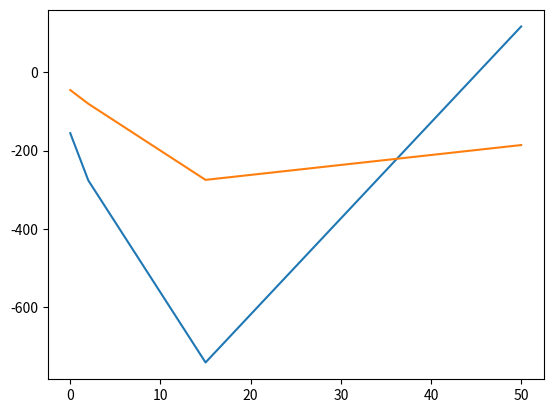

Generate this figure with matplotlib:
import numpy as np
import matplotlib.pyplot as plt

#electricityPrice = [70, 168, 250]
#electricityPrice = [5, 60, 250]
electricityPrice = [15, 15, 250]
hours = np.array([5000, 3600, 160] ) * 0.95 


class Plant:
    def __init__(self, name, availability, capacity, om, eff, fuelPerUnit=.0, costPerUnit=.0, loan = .0, loanTime = 0, constPermTime = 0, down =.0):
        self.name = name
        self.availability = availability
        self.capacity = capacity
        self.om = om
        self.eff = eff 
        self.fuelPerUnit = fuelPerUnit
        self.costPerUnit = costPerUnit
        self.loan = loan
        self.loanTime = loanTime
        self.consPermTime = constPermTime
        self.bank = -down * self.capacity
        self.bankHist = np.array([self.bank])
    
    def getOM(self):
        return self.capacity * self.om
    def getLoan(self):
        if self.loanTime == 0:
            return .0
        self.loanTime -= 1
        return self.capacity * self.loan
    def getMargin(self, hrs):
        if self.eff < 0:
            return .0
        revPH = 3600 * self.costPerUnit * ((self.capacity/self.eff)/self.fuelPerUnit)
        return revPH * hrs/1e6
    def getProfitLoan(self):
        out = - self.getLoan() - self.getOM()
        for i in range(len(hours)):
            hrs = hours[i]
            price = electricityPrice[i]
            out += max(0, self.getRevenue(hrs, price) - self.getMargin(hrs))
        return out
    def getProfit(self):
        out = - self.getOM()
        for i in range(len(hours)):
            hrs = hours[i]
            price = electricityPrice[i]
            out += max(0, self.getRevenue(hrs, price) - self.getMargin(hrs))
        return out
    def getBank(self):
        if self.consPermTime > 0:
            self.consPermTime -= 1
            self.bank -= self.getLoan()
            self.bankHist = np.append(self.bankHist, self.bank)
            return self.bank
        self.bank += self.getProfitLoan()
        self.bankHist = np.append(self.bankHist, self.bank)
        return self.bank
    def getRevenue(self, hrs, price):
        rev = self.availability * (price * hrs * self.capacity)/1e6
        return rev
        
biomass= Plant(
    name="Biomass", 
    availability=1, 
    capacity=500,
    om=0.127,
    eff=0.433,
    fuelPerUnit=15500.0,
    costPerUnit=40.75,
    loan = 0.086,
    loanTime=20,
    constPermTime=5,
    down=0.269)

gasCCGT= Plant(
    name="gasCCGT", 
    availability=1, 
    capacity=500,
    om=0.062,
    eff=.585,
    fuelPerUnit=35.069,
    costPerUnit=0.16,
    loan = 0.058,
    loanTime=15,
    constPermTime=4,
    down=0.150)

gasCCGT1= Plant(
    name="c6gasCCGT", 
    availability=1, 
    capacity=350 * (92/95),
    om=23.6/350,
    eff=.5229,
    fuelPerUnit=35.069,
    costPerUnit=0.17,
    loan = 23.4/350,
    loanTime=1,
    constPermTime=0,
    down=.0)

gasOCGT1= Plant(
    name="c7gasOCGT", 
    availability=1, 
    capacity=50 * (92/95),
    om=1.3/50,
    eff=.3630,
    fuelPerUnit=35.069,
    costPerUnit=0.17,
    loan = 23.4/350,
    loanTime=0,
    constPermTime=0,
    down=.0)

nuclear= Plant(
    name="Nuclear", 
    availability=1, 
    capacity=500,
    om=0.110,
    eff=.342,
    fuelPerUnit=3888000.0,
    costPerUnit=1364.49,
    loan = 0.385,
    loanTime=20,
    constPermTime=7,
    down=1.200)
solar= Plant(
    name="Solar", 
    availability=.15, 
    capacity=500,
    om=0.019,
    eff=-1,
    loan = 0.035,
    loanTime=15,
    constPermTime=2,
    down=0.091)
gasOCGT= Plant(
    name="gasOCGT", 
    availability=1, 
    capacity=500,
    om=0.025,
    eff = .392,
    fuelPerUnit=35.069,
    costPerUnit=0.16,
    loan = 0.059,
    loanTime=10,
    constPermTime=2,
    down=0.115)
coal= Plant(
    name="Coal", 
    availability=1, 
    capacity=500,
    om=0.121,
    eff=.412,
    fuelPerUnit=25000.0,
    costPerUnit=38.44,
    loan = 0.089,
    loanTime=20,
    constPermTime=5,
    down=0.277)

coal1= Plant(
    name="Coal1", 
    availability=1, 
    capacity=600,
    om=82/600,
    eff=.3711,
    fuelPerUnit=25000.0,
    costPerUnit=75.09,
    loan = 999.1,
    loanTime=0,
    constPermTime=0,
    down=999999.1)
wind= Plant(
    name="Wind", 
    availability=.45, 
    capacity=900,
    om=0.045,
    eff = -1,
    loan = 0.067,
    loanTime=15,
    constPermTime=2,
    down=0.173	)


all = [biomass, gasCCGT, nuclear, solar, gasOCGT, coal, wind, gasCCGT1, gasOCGT1, coal1]

ren = [wind, solar]


for i in all:

    print(str(i.name) + " Profit = " + str(i.getProfit()))


years = range(50)

plt.figure()
for i in ren:
    for y in years:
        i.getBank()
    plt.plot(np.append(years, len(years)), i.bankHist)    
plt.show()
    